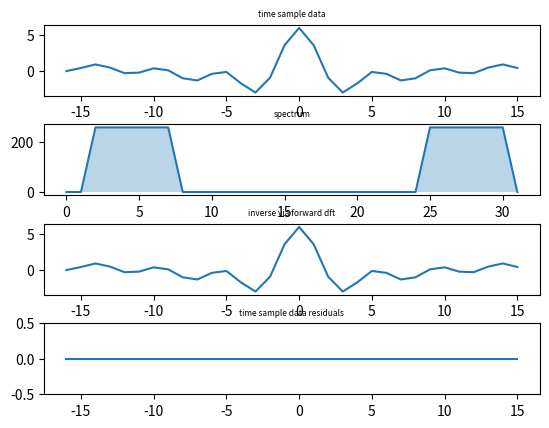

The script that saved this image:
"""invert dft using forward dft routine"""
import numpy as np 
import matplotlib.pyplot as plt 

C_2PI = 2*np.pi
C_SSB_N  = 16  # single side band N
C_DSB_N = C_SSB_N*2 # number of non padded values

if __name__ == '__main__':
    fig = plt.figure()
    fig.tight_layout()
    fig.subplots_adjust( hspace=0.4 )
    ax1 = fig.add_subplot(4, 1 ,1)
    ax2 = fig.add_subplot(4, 1 ,2)
    ax3 = fig.add_subplot(4, 1 ,3)
    ax4 = fig.add_subplot(4, 1 ,4)
    # time axis 
    n = np.arange(-C_SSB_N, C_SSB_N)
    # broadband signal 
    y = np.zeros(shape=C_DSB_N) + 0.2
    y_avg = y.mean()
    y = y - y_avg
    # fft 
    f_n = np.arange(0, C_DSB_N)
    for n_i in np.arange(2,8):
        y = y + np.cos(C_2PI * n_i * np.divide(1, C_DSB_N) * n )
    ax1.plot(n, y)
    ax1.set_title('time sample data', fontsize=6)
    # fft
    y_fft = np.fft.fft(y)
    y_fft_bin_pwr = np.square(y_fft)
    ax2.plot(f_n, y_fft_bin_pwr)
    ax2.fill_between(f_n, y_fft_bin_pwr, 0, alpha=0.3)
    print('axes',ax2.bbox.width, ax2.bbox.height)
    print('fig', fig.bbox.width, fig.bbox.height)
    ax2.set_title('spectrum', fontsize=6)
    #inverse 
    y_real_compliment = np.fft.fft(y_fft.real)
    y_imag_compliment = np.fft.fft(-1*y_fft.imag)
    y_imag= ( y_imag_compliment * -1 ) / C_DSB_N
    y_real = y_real_compliment / C_DSB_N
    y_recover = y_real + 1j*y_imag
    ax3.plot(n, y_recover.real )
    ax3.set_title('inverse via forward dft', fontsize=6)
    ax4.plot  (n, np.abs(y_recover.real - y ) )
    ax4.set_title('time sample data residuals', fontsize=6)
    ax4.set_ylim(-0.5, 0.5)
    plt.show()